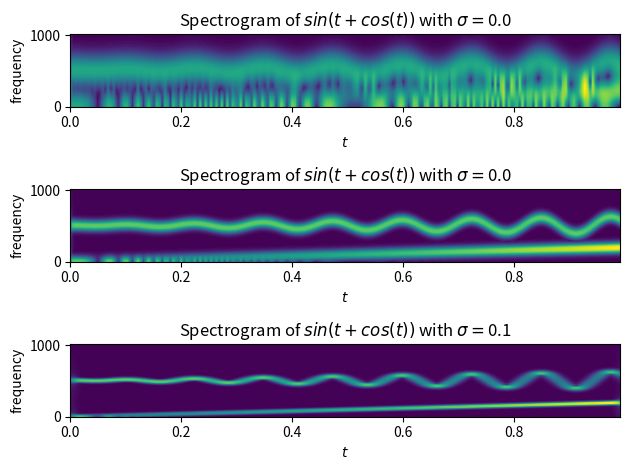

Python code for this plot:
"""Creates spectrograms using the Gabor transform to maintain time and
frequency resolution

written by: Jarrod Leddy
updated:    23/06/2016

"""

from numpy import arange, cos, exp, linspace, max, min, pi, power, sin, transpose, zeros
from scipy import fftpack


def spectrogram(data, dx, sigma, clip=1.0, optimise_clipping=True, nskip=1.0):
    """Creates spectrograms using the Gabor transform to maintain time
    and frequency resolution

    .. note:: Very early and very late times will have some issues due
          to the method - truncate them after taking the spectrogram
          if they are below your required standards

    .. note:: If you are seeing issues at the top or bottom of the
          frequency range, you need a longer time series

    written by: Jarrod Leddy
    updated:    23/06/2016

    Parameters
    ----------
    data : array_like
        The time series you want spectrogrammed
    dt : float
        Time resolution
    sigma : float
        Used in the Gabor transform, will balance time and frequency
        resolution suggested value is 1.0, but may need to be adjusted
        manually until result is as desired:

            - If bands are too tall raise sigma
            - If bands are too wide, lower sigma
    clip : float, optional
        Makes the spectrogram run faster, but decreases frequency
        resolution. clip is by what factor the time spectrum should be
        clipped by --> N_new = N / clip
    optimise_clip : bool
        If true (default) will change the data length to be 2^N
        (rounded down from your inputed clip value) to make FFT's fast
    nskip : float
        Scales final time axis, skipping points over which to centre
        the gaussian window for the FFTs

    Returns
    -------
    tuple : (array_like, array_like, array_like)
        A tuple containing the spectrogram, frequency and time

    """
    n = data.size
    nnew = int(n / nskip)
    xx = arange(n) * dx
    xxnew = arange(nnew) * dx * nskip
    sigma = sigma * dx

    n_clipped = int(n / clip)

    # check to see if n_clipped is near a 2^n factor for speed
    if optimise_clipping:
        nn = n_clipped
        two_count = 1
        while 1:
            nn = nn / 2.0
            if nn <= 2.0:
                n_clipped = 2**two_count
                print("clipping window length from ", n, " to ", n_clipped, " points")
                break
            else:
                two_count += 1
    else:
        print("using full window length: ", n_clipped, " points")

    halfclip = int(n_clipped / 2)
    spectra = zeros((nnew, halfclip))

    omega = fftpack.fftfreq(n_clipped, dx)
    omega = omega[0:halfclip]

    for i in range(nnew):
        beg = i * nskip - halfclip
        end = i * nskip + halfclip - 1

        if beg < 0:
            end = end - beg
            beg = 0
        elif end >= n:
            end = n - 1
            beg = end - n_clipped + 1

        gaussian = (
            1.0
            / (sigma * 2.0 * pi)
            * exp(-0.5 * power((xx[beg:end] - xx[i * nskip]), 2.0) / (2.0 * sigma))
        )
        fftt = abs(fftpack.fft(data[beg:end] * gaussian))
        fftt = fftt[:halfclip]
        spectra[i, :] = fftt

    return (transpose(spectra), omega, xxnew)


def test_spectrogram(n, d, s):
    """Function used to test the performance of spectrogram with various
    values of sigma

    Parameters
    ----------
    n : int
        Number of points
    d : float
        Grid spacing
    s : float
        Initial sigma

    """

    import matplotlib.pyplot as plt

    nskip = 10
    xx = arange(n) / d
    test_data = sin(2.0 * pi * 512.0 * xx * (1.0 + 0.005 * cos(xx * 50.0))) + 0.5 * exp(
        xx
    ) * cos(2.0 * pi * 100.0 * power(xx, 2))
    test_sigma = s
    dx = 1.0 / d

    s1 = test_sigma * 0.1
    s2 = test_sigma
    s3 = test_sigma * 10.0

    (spec2, omega2, xx) = spectrogram(test_data, dx, s2, clip=5.0, nskip=nskip)
    (spec3, omega3, xx) = spectrogram(test_data, dx, s3, clip=5.0, nskip=nskip)
    (spec1, omega1, xx) = spectrogram(test_data, dx, s1, clip=5.0, nskip=nskip)

    levels = linspace(min(spec1), max(spec1), 100)
    plt.subplot(311)
    plt.contourf(xx, omega1, spec1, levels=levels)
    plt.ylabel("frequency")
    plt.xlabel(r"$t$")
    plt.title(rf"Spectrogram of $sin(t + cos(t) )$ with $\sigma=${s1:3.1f}")

    levels = linspace(min(spec2), max(spec2), 100)
    plt.subplot(312)
    plt.contourf(xx, omega2, spec2, levels=levels)
    plt.ylabel("frequency")
    plt.xlabel(r"$t$")
    plt.title(rf"Spectrogram of $sin(t + cos(t) )$ with $\sigma=${s2:3.1f}")

    levels = linspace(min(spec3), max(spec3), 100)
    plt.subplot(313)
    plt.contourf(xx, omega3, spec3, levels=levels)
    plt.ylabel("frequency")
    plt.xlabel(r"$t$")
    plt.title(rf"Spectrogram of $sin(t + cos(t) )$ with $\sigma=${s3:3.1f}")
    plt.tight_layout()
    plt.show()


if __name__ == "__main__":
    test_spectrogram(
        2048, 2048.0, 0.01
    )  # array size, divisions per unit, sigma of gaussian
